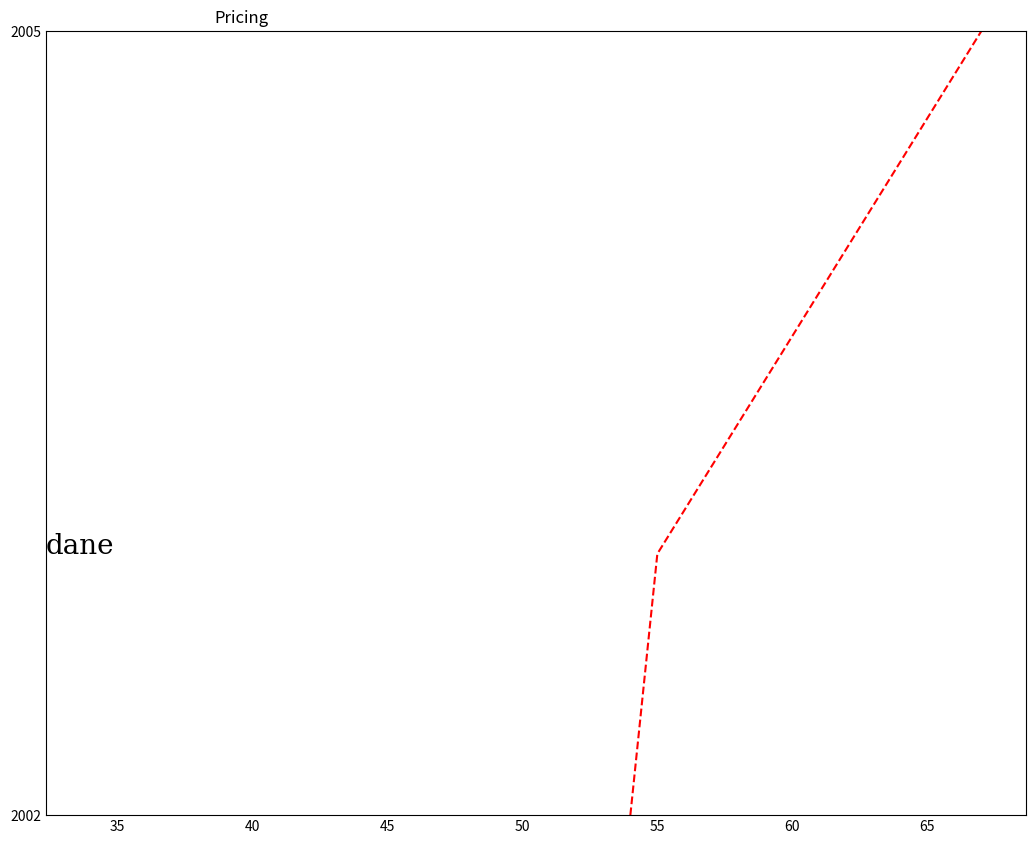

Python code for this plot:
import matplotlib
import matplotlib.pyplot as plt

x = (54, 55, 67, 34)
y = (2002, 2003, 2005, 2010)

plt.style.use('_mpl-gallery-nogrid')
fig, ax = plt.subplots(figsize=(10, 8))
res = ax.plot(x, y)
line = res[0]
line.set_c('red')
line.set_linestyle('--')
title = ax.set_title('Pricing')
title.set_position((.2, .7))
yax = ax.get_yaxis()
yax.set_ticks([2002, 2005, 2020])
plt.ylim(2002, 2005)
ax.text(ax.get_xlim()[0], 2003, 'dane', clip_on=True, family='Serif', size=20)
print(plt.style.available)

# ax.bar(x, y)
# ax.scatter(x, y, marker='*', alpha=.5)
# _ = ax.pie([10, 4], labels=['x', 'y'])
# _ = ax.legend()
plt.show()
#
#
# fig, axs = plt.subplots(2, 2, figsize=(10, 10))
# axs[0, 0].plot(x, y)
# axs[1, 0].bar(x, y)
# axs[0, 1].scatter(x, y, marker='o', alpha=.5)
# axs[1, 1].pie([10, 5], labels=['10', '5'])
# plt.show()

# import matplotlib.pyplot as plt
# import numpy as np
#
# plt.style.use('_mpl-gallery')
#
# # Make data
# np.random.seed(19680801)
# n = 100
# rng = np.random.default_rng()
# xs = rng.uniform(23, 32, n)
# ys = rng.uniform(0, 100, n)
# zs = rng.uniform(-50, -25, n)
#
# # Plot
# fig, ax = plt.subplots(subplot_kw={"projection": "3d"})
# ax.scatter(xs, ys, zs)
#
# ax.set(xticklabels=[],
#        yticklabels=[],
#        zticklabels=[])
#
# plt.show()
